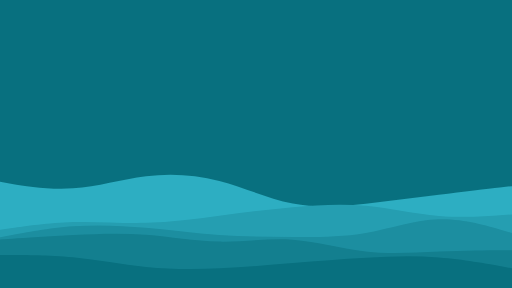
t = 0.00 s
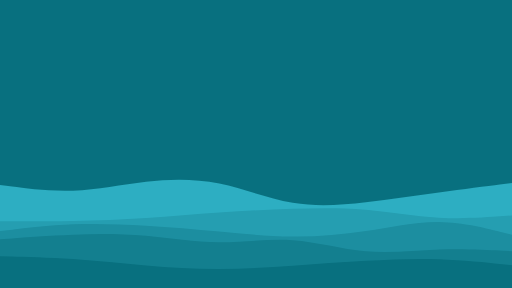
t = 1.25 s
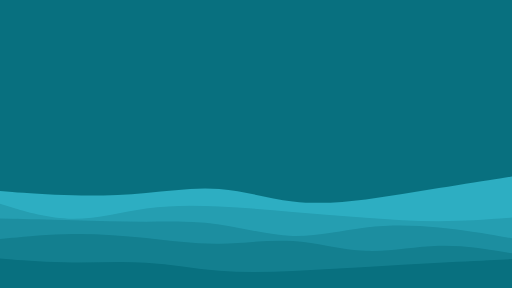
t = 3.75 s
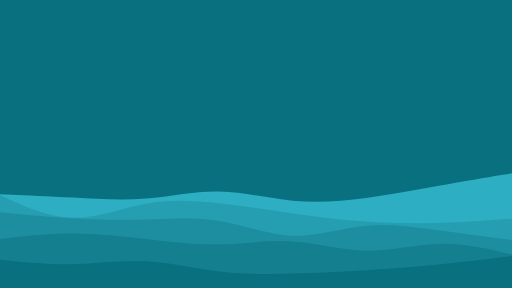
t = 5.00 s
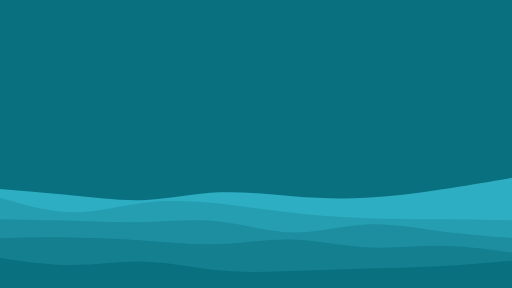
t = 6.25 s
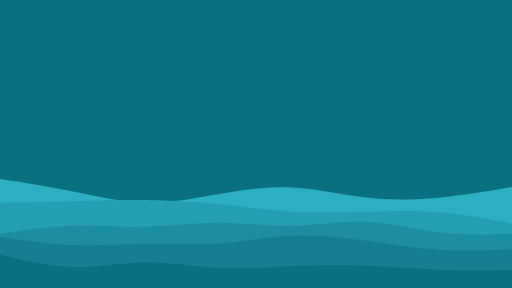
t = 8.75 s

The animated SVG that drew these frames (rendered in a browser with its animation timeline set to each time). Animation: 5 SMIL elements (animate=5); frames cover the first 8.75 s, repeats indefinitely.

 <svg
        id="visual"
        viewBox="0 0 960 540"
        width="960"
        height="540"
        xmlns="http://www.w3.org/2000/svg"
        xmlns:xlink="http://www.w3.org/1999/xlink"
        version="1.1"
      >
        <rect x="0" y="0" width="960" height="540" fill="#08707f"></rect>
        <path
    d="M0 341L22.8 344.8C45.7 348.7 91.3 356.3 137 353.2C182.7 350 228.3 336 274 330.3C319.7 324.7 365.3 327.3 411.2 339.3C457 351.3 503 372.7 548.8 381.5C594.7 390.3 640.3 386.7 686 381.8C731.7 377 777.3 371 823 365.3C868.7 359.7 914.3 354.3 937.2 351.7L960 349L960 541L937.2 541C914.3 541 868.7 541 823 541C777.3 541 731.7 541 686 541C640.3 541 594.7 541 548.8 541C503 541 457 541 411.2 541C365.3 541 319.7 541 274 541C228.3 541 182.7 541 137 541C91.3 541 45.7 541 22.8 541L0 541Z"
    fill="#2daec2"
  >
    <animate
      attributeName="d"
      begin="0s"
      dur="20s"
      repeatCount="indefinite"
      values="
        M0 341L22.8 344.8C45.7 348.7 91.3 356.3 137 353.2C182.7 350 228.3 336 274 330.3C319.7 324.7 365.3 327.3 411.2 339.3C457 351.3 503 372.7 548.8 381.5C594.7 390.3 640.3 386.7 686 381.8C731.7 377 777.3 371 823 365.3C868.7 359.7 914.3 354.3 937.2 351.7L960 349L960 541L937.2 541C914.3 541 868.7 541 823 541C777.3 541 731.7 541 686 541C640.3 541 594.7 541 548.8 541C503 541 457 541 411.2 541C365.3 541 319.7 541 274 541C228.3 541 182.7 541 137 541C91.3 541 45.7 541 22.8 541L0 541Z;

        M0 364L22.8 365C45.7 366 91.3 368 137 370.5C182.7 373 228.3 376 274 372.3C319.7 368.7 365.3 358.3 411.2 359.2C457 360 503 372 548.8 376.3C594.7 380.7 640.3 377.3 686 371.3C731.7 365.3 777.3 356.7 823 348.5C868.7 340.3 914.3 332.7 937.2 328.8L960 325L960 541L937.2 541C914.3 541 868.7 541 823 541C777.3 541 731.7 541 686 541C640.3 541 594.7 541 548.8 541C503 541 457 541 411.2 541C365.3 541 319.7 541 274 541C228.3 541 182.7 541 137 541C91.3 541 45.7 541 22.8 541L0 541Z;

        M0 326L22.8 330.5C45.7 335 91.3 344 137 355.3C182.7 366.7 228.3 380.3 274 382.7C319.7 385 365.3 376 411.2 365.2C457 354.3 503 341.7 548.8 343.3C594.7 345 640.3 361 686 370C731.7 379 777.3 381 823 378C868.7 375 914.3 367 937.2 363L960 359L960 541L937.2 541C914.3 541 868.7 541 823 541C777.3 541 731.7 541 686 541C640.3 541 594.7 541 548.8 541C503 541 457 541 411.2 541C365.3 541 319.7 541 274 541C228.3 541 182.7 541 137 541C91.3 541 45.7 541 22.8 541L0 541Z;

        M0 372L22.8 364.5C45.7 357 91.3 342 137 333.5C182.7 325 228.3 323 274 328.2C319.7 333.3 365.3 345.7 411.2 357.3C457 369 503 380 548.8 382.8C594.7 385.7 640.3 380.3 686 370.3C731.7 360.3 777.3 345.7 823 349.3C868.7 353 914.3 375 937.2 386L960 397L960 541L937.2 541C914.3 541 868.7 541 823 541C777.3 541 731.7 541 686 541C640.3 541 594.7 541 548.8 541C503 541 457 541 411.2 541C365.3 541 319.7 541 274 541C228.3 541 182.7 541 137 541C91.3 541 45.7 541 22.8 541L0 541Z;
        M0 341L22.8 344.8C45.7 348.7 91.3 356.3 137 353.2C182.7 350 228.3 336 274 330.3C319.7 324.7 365.3 327.3 411.2 339.3C457 351.3 503 372.7 548.8 381.5C594.7 390.3 640.3 386.7 686 381.8C731.7 377 777.3 371 823 365.3C868.7 359.7 914.3 354.3 937.2 351.7L960 349L960 541L937.2 541C914.3 541 868.7 541 823 541C777.3 541 731.7 541 686 541C640.3 541 594.7 541 548.8 541C503 541 457 541 411.2 541C365.3 541 319.7 541 274 541C228.3 541 182.7 541 137 541C91.3 541 45.7 541 22.8 541L0 541Z;

      "
    />

        </path>
         <path
    d="M0 431L22.8 427.7C45.7 424.3 91.3 417.7 137 416.3C182.7 415 228.3 419 274 417.8C319.7 416.7 365.3 410.3 411.2 404.3C457 398.3 503 392.7 548.8 388.5C594.7 384.3 640.3 381.7 686 385.8C731.7 390 777.3 401 823 404.8C868.7 408.7 914.3 405.3 937.2 403.7L960 402L960 541L937.2 541C914.3 541 868.7 541 823 541C777.3 541 731.7 541 686 541C640.3 541 594.7 541 548.8 541C503 541 457 541 411.2 541C365.3 541 319.7 541 274 541C228.3 541 182.7 541 137 541C91.3 541 45.7 541 22.8 541L0 541Z"
    fill="#259eb1"
  >
    <animate
      attributeName="d"
      begin="0s"
      dur="20s"
      repeatCount="indefinite"
      values="
        M0 431L22.8 427.7C45.7 424.3 91.3 417.7 137 416.3C182.7 415 228.3 419 274 417.8C319.7 416.7 365.3 410.3 411.2 404.3C457 398.3 503 392.7 548.8 388.5C594.7 384.3 640.3 381.7 686 385.8C731.7 390 777.3 401 823 404.8C868.7 408.7 914.3 405.3 937.2 403.7L960 402L960 541L937.2 541C914.3 541 868.7 541 823 541C777.3 541 731.7 541 686 541C640.3 541 594.7 541 548.8 541C503 541 457 541 411.2 541C365.3 541 319.7 541 274 541C228.3 541 182.7 541 137 541C91.3 541 45.7 541 22.8 541L0 541Z;


        M0 366L22.8 376.3C45.7 386.7 91.3 407.3 137 408.2C182.7 409 228.3 390 274 381.8C319.7 373.7 365.3 376.3 411.2 381.3C457 386.3 503 393.7 548.8 400.2C594.7 406.7 640.3 412.3 686 415.5C731.7 418.7 777.3 419.3 823 418C868.7 416.7 914.3 413.3 937.2 411.7L960 410L960 541L937.2 541C914.3 541 868.7 541 823 541C777.3 541 731.7 541 686 541C640.3 541 594.7 541 548.8 541C503 541 457 541 411.2 541C365.3 541 319.7 541 274 541C228.3 541 182.7 541 137 541C91.3 541 45.7 541 22.8 541L0 541Z;
        M0 385L22.8 381C45.7 377 91.3 369 137 367.2C182.7 365.3 228.3 369.7 274 373C319.7 376.3 365.3 378.7 411.2 383.2C457 387.7 503 394.3 548.8 395.8C594.7 397.3 640.3 393.7 686 390.8C731.7 388 777.3 386 823 391.3C868.7 396.7 914.3 409.3 937.2 415.7L960 422L960 541L937.2 541C914.3 541 868.7 541 823 541C777.3 541 731.7 541 686 541C640.3 541 594.7 541 548.8 541C503 541 457 541 411.2 541C365.3 541 319.7 541 274 541C228.3 541 182.7 541 137 541C91.3 541 45.7 541 22.8 541L0 541Z;

        M0 378L22.8 383.3C45.7 388.7 91.3 399.3 137 399C182.7 398.7 228.3 387.3 274 380.3C319.7 373.3 365.3 370.7 411.2 367C457 363.3 503 358.7 548.8 359.2C594.7 359.7 640.3 365.3 686 365.3C731.7 365.3 777.3 359.7 823 365.2C868.7 370.7 914.3 387.3 937.2 395.7L960 404L960 541L937.2 541C914.3 541 868.7 541 823 541C777.3 541 731.7 541 686 541C640.3 541 594.7 541 548.8 541C503 541 457 541 411.2 541C365.3 541 319.7 541 274 541C228.3 541 182.7 541 137 541C91.3 541 45.7 541 22.8 541L0 541Z;
        
        M0 431L22.8 427.7C45.7 424.3 91.3 417.7 137 416.3C182.7 415 228.3 419 274 417.8C319.7 416.7 365.3 410.3 411.2 404.3C457 398.3 503 392.7 548.8 388.5C594.7 384.3 640.3 381.7 686 385.8C731.7 390 777.3 401 823 404.8C868.7 408.7 914.3 405.3 937.2 403.7L960 402L960 541L937.2 541C914.3 541 868.7 541 823 541C777.3 541 731.7 541 686 541C640.3 541 594.7 541 548.8 541C503 541 457 541 411.2 541C365.3 541 319.7 541 274 541C228.3 541 182.7 541 137 541C91.3 541 45.7 541 22.8 541L0 541Z;
      
      "
    />
        </path>
       <path
    d="M0 445L22.8 440.7C45.7 436.3 91.3 427.7 137 424.3C182.7 421 228.3 423 274 427.2C319.7 431.3 365.3 437.7 411.2 440.8C457 444 503 444 548.8 444.2C594.7 444.3 640.3 444.7 686 436.7C731.7 428.7 777.3 412.3 823 411C868.7 409.7 914.3 423.3 937.2 430.2L960 437L960 541L937.2 541C914.3 541 868.7 541 823 541C777.3 541 731.7 541 686 541C640.3 541 594.7 541 548.8 541C503 541 457 541 411.2 541C365.3 541 319.7 541 274 541C228.3 541 182.7 541 137 541C91.3 541 45.7 541 22.8 541L0 541Z"
    fill="#1c8ea0"
  >
    <animate
      attributeName="d"
      begin="0s"
      dur="20s"
      repeatCount="indefinite"
      values="
        M0 445L22.8 440.7C45.7 436.3 91.3 427.7 137 424.3C182.7 421 228.3 423 274 427.2C319.7 431.3 365.3 437.7 411.2 440.8C457 444 503 444 548.8 444.2C594.7 444.3 640.3 444.7 686 436.7C731.7 428.7 777.3 412.3 823 411C868.7 409.7 914.3 423.3 937.2 430.2L960 437L960 541L937.2 541C914.3 541 868.7 541 823 541C777.3 541 731.7 541 686 541C640.3 541 594.7 541 548.8 541C503 541 457 541 411.2 541C365.3 541 319.7 541 274 541C228.3 541 182.7 541 137 541C91.3 541 45.7 541 22.8 541L0 541Z;

        M0 398L22.8 400.2C45.7 402.3 91.3 406.7 137 409.3C182.7 412 228.3 413 274 411.7C319.7 410.3 365.3 406.7 411.2 414.2C457 421.7 503 440.3 548.8 441.8C594.7 443.3 640.3 427.7 686 423.2C731.7 418.7 777.3 425.3 823 431.7C868.7 438 914.3 444 937.2 447L960 450L960 541L937.2 541C914.3 541 868.7 541 823 541C777.3 541 731.7 541 686 541C640.3 541 594.7 541 548.8 541C503 541 457 541 411.2 541C365.3 541 319.7 541 274 541C228.3 541 182.7 541 137 541C91.3 541 45.7 541 22.8 541L0 541Z;

        M0 451L22.8 446C45.7 441 91.3 431 137 428.5C182.7 426 228.3 431 274 429.8C319.7 428.7 365.3 421.3 411.2 419C457 416.7 503 419.3 548.8 417.5C594.7 415.7 640.3 409.3 686 413.3C731.7 417.3 777.3 431.7 823 437C868.7 442.3 914.3 438.7 937.2 436.8L960 435L960 541L937.2 541C914.3 541 868.7 541 823 541C777.3 541 731.7 541 686 541C640.3 541 594.7 541 548.8 541C503 541 457 541 411.2 541C365.3 541 319.7 541 274 541C228.3 541 182.7 541 137 541C91.3 541 45.7 541 22.8 541L0 541Z;

        M0 435L22.8 430C45.7 425 91.3 415 137 412C182.7 409 228.3 413 274 419C319.7 425 365.3 433 411.2 433.7C457 434.3 503 427.7 548.8 430.5C594.7 433.3 640.3 445.7 686 450.2C731.7 454.7 777.3 451.3 823 445.3C868.7 439.3 914.3 430.7 937.2 426.3L960 422L960 541L937.2 541C914.3 541 868.7 541 823 541C777.3 541 731.7 541 686 541C640.3 541 594.7 541 548.8 541C503 541 457 541 411.2 541C365.3 541 319.7 541 274 541C228.3 541 182.7 541 137 541C91.3 541 45.7 541 22.8 541L0 541Z;
        M0 445L22.8 440.7C45.7 436.3 91.3 427.7 137 424.3C182.7 421 228.3 423 274 427.2C319.7 431.3 365.3 437.7 411.2 440.8C457 444 503 444 548.8 444.2C594.7 444.3 640.3 444.7 686 436.7C731.7 428.7 777.3 412.3 823 411C868.7 409.7 914.3 423.3 937.2 430.2L960 437L960 541L937.2 541C914.3 541 868.7 541 823 541C777.3 541 731.7 541 686 541C640.3 541 594.7 541 548.8 541C503 541 457 541 411.2 541C365.3 541 319.7 541 274 541C228.3 541 182.7 541 137 541C91.3 541 45.7 541 22.8 541L0 541Z;
      
      "
    />
    </path>
       <path
    d="M0 449L22.8 447.5C45.7 446 91.3 443 137 440.7C182.7 438.3 228.3 436.7 274 440.2C319.7 443.7 365.3 452.3 411.2 453C457 453.7 503 446.3 548.8 449.5C594.7 452.7 640.3 466.3 686 471.5C731.7 476.7 777.3 473.3 823 471.5C868.7 469.7 914.3 469.3 937.2 469.2L960 469L960 541L937.2 541C914.3 541 868.7 541 823 541C777.3 541 731.7 541 686 541C640.3 541 594.7 541 548.8 541C503 541 457 541 411.2 541C365.3 541 319.7 541 274 541C228.3 541 182.7 541 137 541C91.3 541 45.7 541 22.8 541L0 541Z"
    fill="#137f8f"
  >
    <animate
      attributeName="d"
      begin="0s"
      dur="20s"
      repeatCount="indefinite"
      values="
        M0 449L22.8 447.5C45.7 446 91.3 443 137 440.7C182.7 438.3 228.3 436.7 274 440.2C319.7 443.7 365.3 452.3 411.2 453C457 453.7 503 446.3 548.8 449.5C594.7 452.7 640.3 466.3 686 471.5C731.7 476.7 777.3 473.3 823 471.5C868.7 469.7 914.3 469.3 937.2 469.2L960 469L960 541L937.2 541C914.3 541 868.7 541 823 541C777.3 541 731.7 541 686 541C640.3 541 594.7 541 548.8 541C503 541 457 541 411.2 541C365.3 541 319.7 541 274 541C228.3 541 182.7 541 137 541C91.3 541 45.7 541 22.8 541L0 541Z;

        M0 448L22.8 445.5C45.7 443 91.3 438 137 438C182.7 438 228.3 443 274 448.3C319.7 453.7 365.3 459.3 411.2 458.3C457 457.3 503 449.7 548.8 452.7C594.7 455.7 640.3 469.3 686 470C731.7 470.7 777.3 458.3 823 457.3C868.7 456.3 914.3 466.7 937.2 471.8L960 477L960 541L937.2 541C914.3 541 868.7 541 823 541C777.3 541 731.7 541 686 541C640.3 541 594.7 541 548.8 541C503 541 457 541 411.2 541C365.3 541 319.7 541 274 541C228.3 541 182.7 541 137 541C91.3 541 45.7 541 22.8 541L0 541Z;

        M0 443L22.8 448.3C45.7 453.7 91.3 464.3 137 466.7C182.7 469 228.3 463 274 460.7C319.7 458.3 365.3 459.7 411.2 455.7C457 451.7 503 442.3 548.8 438.7C594.7 435 640.3 437 686 445.2C731.7 453.3 777.3 467.7 823 471.8C868.7 476 914.3 470 937.2 467L960 464L960 541L937.2 541C914.3 541 868.7 541 823 541C777.3 541 731.7 541 686 541C640.3 541 594.7 541 548.8 541C503 541 457 541 411.2 541C365.3 541 319.7 541 274 541C228.3 541 182.7 541 137 541C91.3 541 45.7 541 22.8 541L0 541Z;

        M0 471L22.8 467.3C45.7 463.7 91.3 456.3 137 456.5C182.7 456.7 228.3 464.3 274 469.3C319.7 474.3 365.3 476.7 411.2 476.5C457 476.3 503 473.7 548.8 472C594.7 470.3 640.3 469.7 686 470C731.7 470.3 777.3 471.7 823 470.7C868.7 469.7 914.3 466.3 937.2 464.7L960 463L960 541L937.2 541C914.3 541 868.7 541 823 541C777.3 541 731.7 541 686 541C640.3 541 594.7 541 548.8 541C503 541 457 541 411.2 541C365.3 541 319.7 541 274 541C228.3 541 182.7 541 137 541C91.3 541 45.7 541 22.8 541L0 541Z;
        M0 449L22.8 447.5C45.7 446 91.3 443 137 440.7C182.7 438.3 228.3 436.7 274 440.2C319.7 443.7 365.3 452.3 411.2 453C457 453.7 503 446.3 548.8 449.5C594.7 452.7 640.3 466.3 686 471.5C731.7 476.7 777.3 473.3 823 471.5C868.7 469.7 914.3 469.3 937.2 469.2L960 469L960 541L937.2 541C914.3 541 868.7 541 823 541C777.3 541 731.7 541 686 541C640.3 541 594.7 541 548.8 541C503 541 457 541 411.2 541C365.3 541 319.7 541 274 541C228.3 541 182.7 541 137 541C91.3 541 45.7 541 22.8 541L0 541Z;
      
      "
    />
  </path>
       <path
    d="M0 478L22.8 478C45.7 478 91.3 478 137 482.5C182.7 487 228.3 496 274 500.5C319.7 505 365.3 505 411.2 503C457 501 503 497 548.8 493.2C594.7 489.3 640.3 485.7 686 483.2C731.7 480.7 777.3 479.3 823 482.8C868.7 486.3 914.3 494.7 937.2 498.8L960 503L960 541L937.2 541C914.3 541 868.7 541 823 541C777.3 541 731.7 541 686 541C640.3 541 594.7 541 548.8 541C503 541 457 541 411.2 541C365.3 541 319.7 541 274 541C228.3 541 182.7 541 137 541C91.3 541 45.7 541 22.8 541L0 541Z"
    fill="#08707f"
  >
    <animate
      attributeName="d"
      begin="0s"
      dur="20s"
      repeatCount="indefinite"
      values="
        M0 478L22.8 478C45.7 478 91.3 478 137 482.5C182.7 487 228.3 496 274 500.5C319.7 505 365.3 505 411.2 503C457 501 503 497 548.8 493.2C594.7 489.3 640.3 485.7 686 483.2C731.7 480.7 777.3 479.3 823 482.8C868.7 486.3 914.3 494.7 937.2 498.8L960 503L960 541L937.2 541C914.3 541 868.7 541 823 541C777.3 541 731.7 541 686 541C640.3 541 594.7 541 548.8 541C503 541 457 541 411.2 541C365.3 541 319.7 541 274 541C228.3 541 182.7 541 137 541C91.3 541 45.7 541 22.8 541L0 541Z;

        M0 487L22.8 489.3C45.7 491.7 91.3 496.3 137 495.3C182.7 494.3 228.3 487.7 274 490C319.7 492.3 365.3 503.7 411.2 509.2C457 514.7 503 514.3 548.8 513C594.7 511.7 640.3 509.3 686 506.5C731.7 503.7 777.3 500.3 823 495.8C868.7 491.3 914.3 485.7 937.2 482.8L960 480L960 541L937.2 541C914.3 541 868.7 541 823 541C777.3 541 731.7 541 686 541C640.3 541 594.7 541 548.8 541C503 541 457 541 411.2 541C365.3 541 319.7 541 274 541C228.3 541 182.7 541 137 541C91.3 541 45.7 541 22.8 541L0 541Z;

        M0 474L22.8 480.7C45.7 487.3 91.3 500.7 137 502.3C182.7 504 228.3 494 274 492.7C319.7 491.3 365.3 498.7 411.2 500C457 501.3 503 496.7 548.8 494.2C594.7 491.7 640.3 491.3 686 494.7C731.7 498 777.3 505 823 509C868.7 513 914.3 514 937.2 514.5L960 515L960 541L937.2 541C914.3 541 868.7 541 823 541C777.3 541 731.7 541 686 541C640.3 541 594.7 541 548.8 541C503 541 457 541 411.2 541C365.3 541 319.7 541 274 541C228.3 541 182.7 541 137 541C91.3 541 45.7 541 22.8 541L0 541Z;

        M0 512L22.8 512.5C45.7 513 91.3 514 137 513C182.7 512 228.3 509 274 508.2C319.7 507.3 365.3 508.7 411.2 507.8C457 507 503 504 548.8 502.5C594.7 501 640.3 501 686 499C731.7 497 777.3 493 823 495.2C868.7 497.3 914.3 505.7 937.2 509.8L960 514L960 541L937.2 541C914.3 541 868.7 541 823 541C777.3 541 731.7 541 686 541C640.3 541 594.7 541 548.8 541C503 541 457 541 411.2 541C365.3 541 319.7 541 274 541C228.3 541 182.7 541 137 541C91.3 541 45.7 541 22.8 541L0 541Z;
        M0 478L22.8 478C45.7 478 91.3 478 137 482.5C182.7 487 228.3 496 274 500.5C319.7 505 365.3 505 411.2 503C457 501 503 497 548.8 493.2C594.7 489.3 640.3 485.7 686 483.2C731.7 480.7 777.3 479.3 823 482.8C868.7 486.3 914.3 494.7 937.2 498.8L960 503L960 541L937.2 541C914.3 541 868.7 541 823 541C777.3 541 731.7 541 686 541C640.3 541 594.7 541 548.8 541C503 541 457 541 411.2 541C365.3 541 319.7 541 274 541C228.3 541 182.7 541 137 541C91.3 541 45.7 541 22.8 541L0 541Z;
        "
      fill="#08707f"
    />
  </path>
      </svg>
